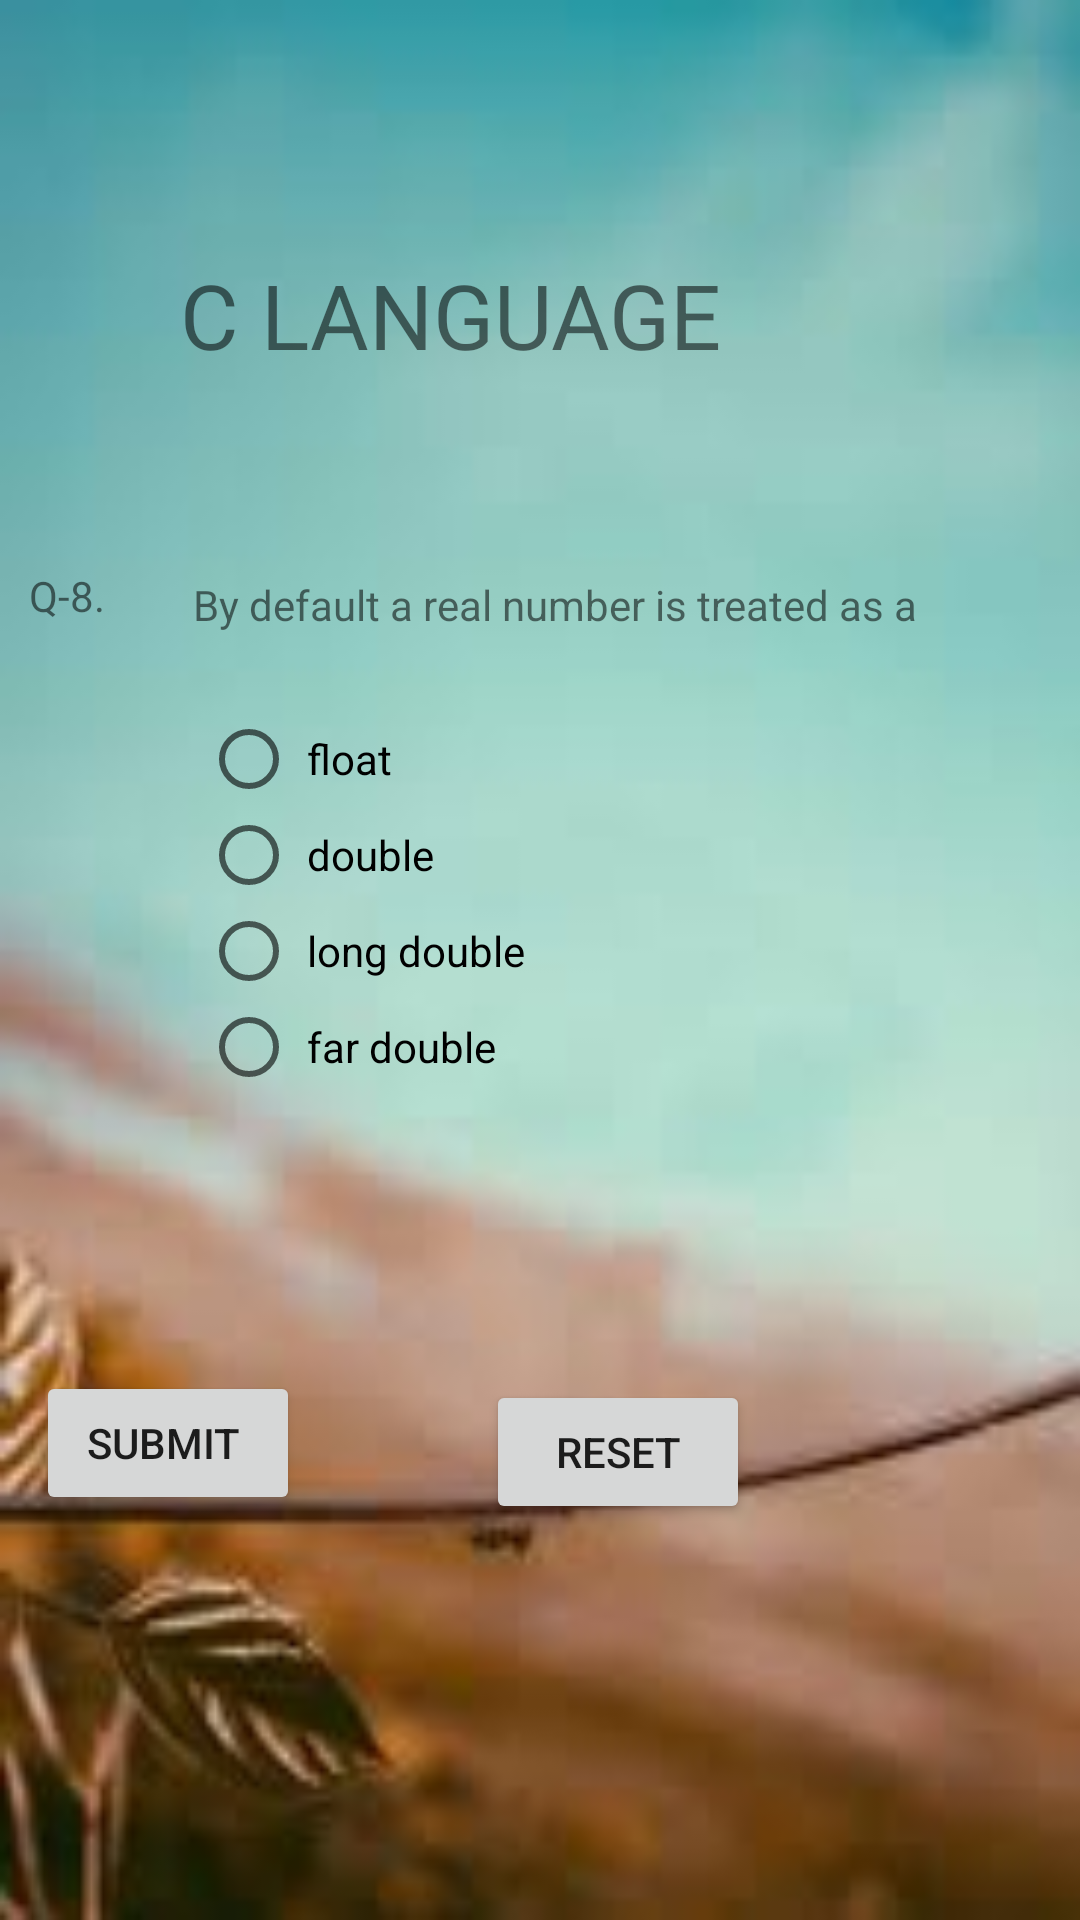

Android layout source for this screen:
<!-- AndroidManifest.xml: application theme AppTheme -->
<!-- res/layout/activity_main16.xml -->
<?xml version="1.0" encoding="utf-8"?>
<RelativeLayout xmlns:android="http://schemas.android.com/apk/res/android"
    xmlns:app="http://schemas.android.com/apk/res-auto"
    xmlns:tools="http://schemas.android.com/tools"
    android:layout_width="match_parent"
    android:layout_height="match_parent"
    android:background="@drawable/images"
    tools:context=".Main16Activity">

    <TextView
        android:id="@+id/textView14"
        android:layout_width="wrap_content"
        android:layout_height="wrap_content"
        android:layout_alignParentEnd="true"
        android:layout_alignParentBottom="true"
        android:layout_marginEnd="112dp"
        android:layout_marginBottom="515dp"
        android:text="C LANGUAGE "
        android:textSize="30dp" />

    <TextView
        android:id="@+id/textView15"
        android:layout_width="wrap_content"
        android:layout_height="wrap_content"
        android:layout_alignParentEnd="true"
        android:layout_alignParentBottom="true"
        android:layout_marginEnd="325dp"
        android:layout_marginBottom="432dp"
        android:text="Q-8." />

    <TextView
        android:id="@+id/textView16"
        android:layout_width="275dp"
        android:layout_height="wrap_content"
        android:layout_alignParentEnd="true"
        android:layout_alignParentBottom="true"
        android:layout_marginEnd="24dp"
        android:layout_marginBottom="429dp"
        android:text=" By default a real number is treated as a " />

    <RadioGroup
        android:layout_width="267dp"
        android:layout_height="146dp"
        android:layout_alignParentEnd="true"
        android:layout_alignParentBottom="true"
        android:layout_marginEnd="26dp"
        android:layout_marginBottom="257dp">

        <RadioButton
            android:id="@+id/radioButton1"
            android:layout_width="match_parent"
            android:layout_height="wrap_content"
            android:text=" float " />

        <RadioButton
            android:id="@+id/radioButton2"
            android:layout_width="match_parent"
            android:layout_height="wrap_content"
            android:text=" double " />

        <RadioButton
            android:id="@+id/radioButton3"
            android:layout_width="match_parent"
            android:layout_height="wrap_content"
            android:text=" long double " />

        <RadioButton
            android:id="@+id/radioButton4"
            android:layout_width="match_parent"
            android:layout_height="wrap_content"
            android:text=" far double " />
    </RadioGroup>

    <Button
        android:id="@+id/submitq8"
        android:layout_width="wrap_content"
        android:layout_height="wrap_content"
        android:layout_alignParentEnd="true"
        android:layout_alignParentBottom="true"
        android:layout_marginEnd="260dp"
        android:layout_marginBottom="135dp"
        android:text="SUBMIT " />

    <Button
        android:id="@+id/reset"
        android:layout_width="wrap_content"
        android:layout_height="wrap_content"
        android:layout_alignParentEnd="true"
        android:layout_alignParentBottom="true"
        android:layout_marginEnd="110dp"
        android:layout_marginBottom="132dp"
        android:text="RESET" />

</RelativeLayout>
<!-- resources referenced by this layout -->
<resources>
  <!-- drawable images: png bitmap (drawable-v24, 3884 bytes) -->
  <style name="AppTheme" parent="Theme.AppCompat.Light.DarkActionBar">
          
          <item name="colorPrimary">@color/colorPrimary</item>
          <item name="colorPrimaryDark">@color/colorPrimaryDark</item>
          <item name="colorAccent">@color/colorAccent</item>
      </style>
  <color name="colorPrimary">#3F51B5</color>
  <color name="colorPrimaryDark">#303F9F</color>
  <color name="colorAccent">#FF4081</color>
</resources>
